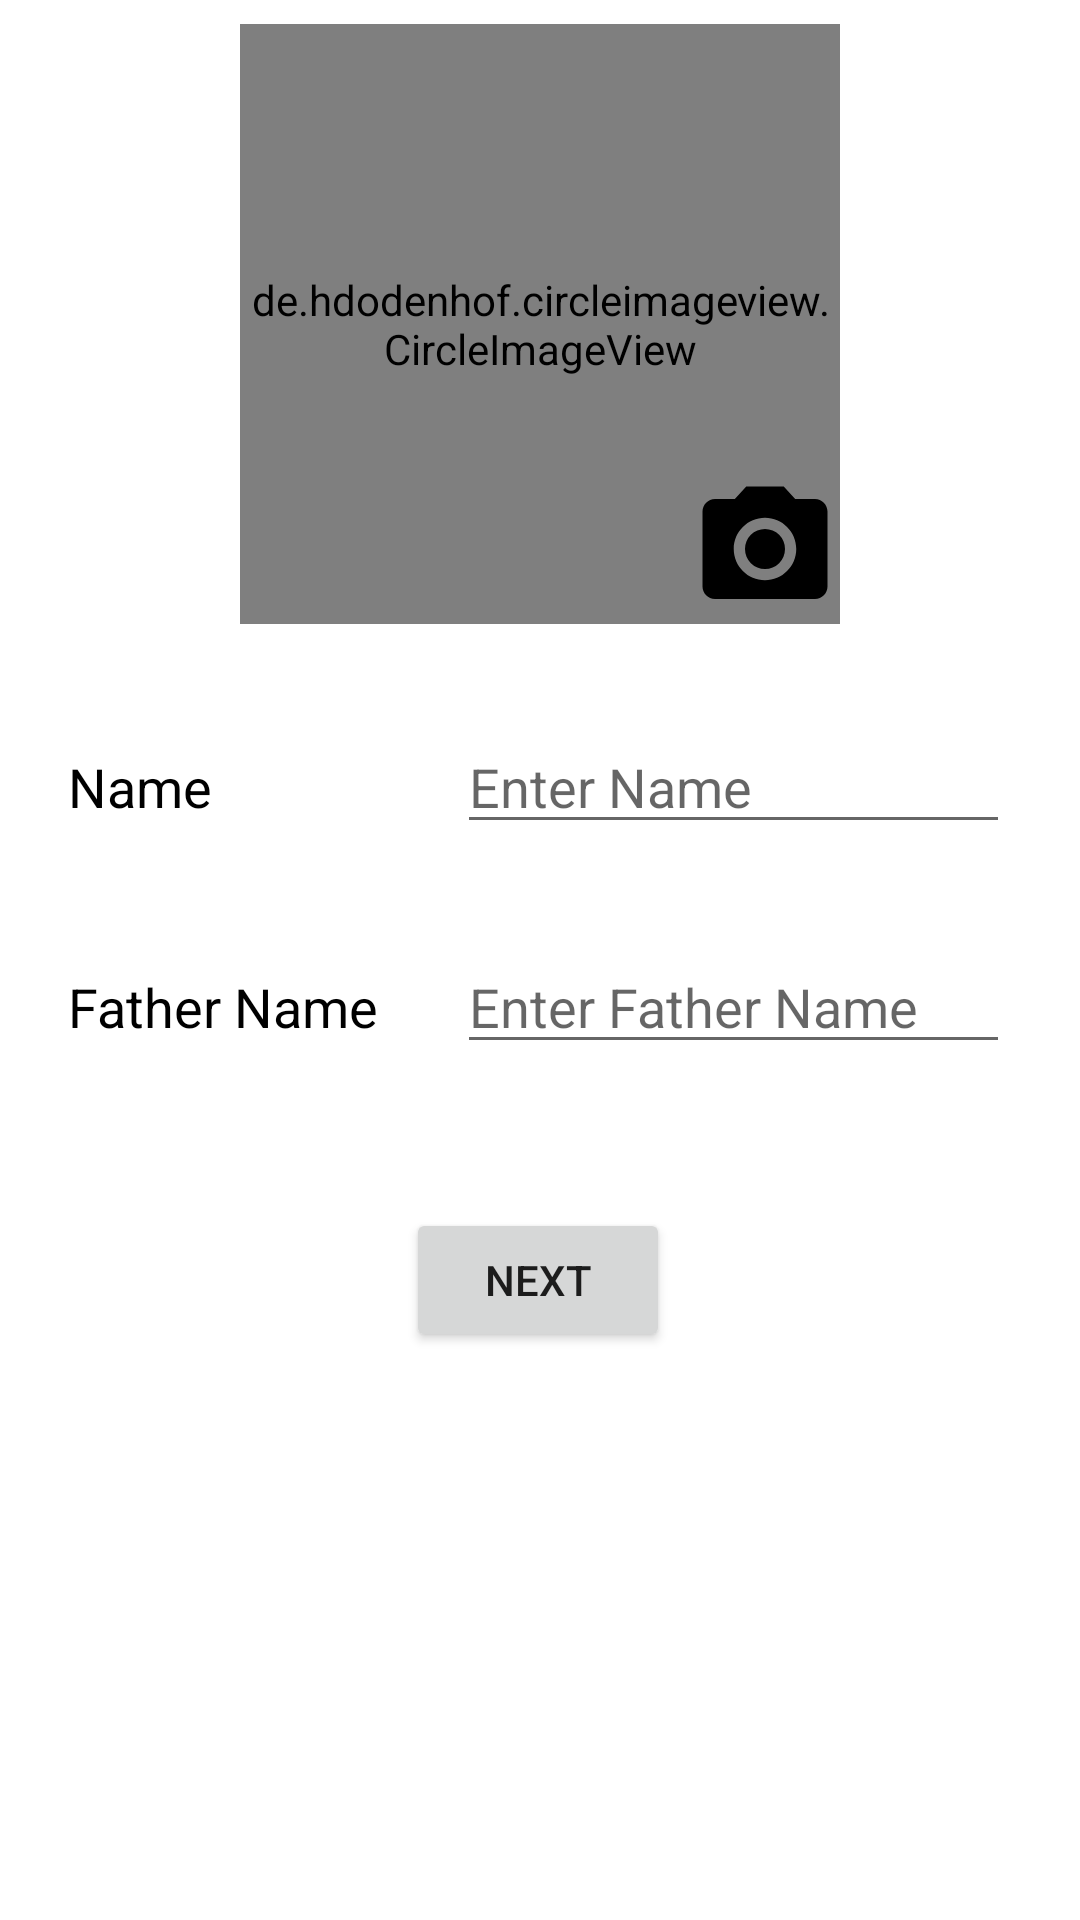

This screen was rendered from an Android layout file. Write that file and the resources it references.
<!-- AndroidManifest.xml: application theme Theme.InternshipTask4 -->
<!-- res/layout/activity_main.xml -->
<?xml version="1.0" encoding="utf-8"?>
<androidx.constraintlayout.widget.ConstraintLayout xmlns:android="http://schemas.android.com/apk/res/android"
    xmlns:app="http://schemas.android.com/apk/res-auto"
    xmlns:tools="http://schemas.android.com/tools"
    android:layout_width="match_parent"
    android:layout_height="match_parent"
    tools:context=".MainActivity">

    <Button
        android:id="@+id/idbtnnext"
        android:layout_width="wrap_content"
        android:layout_height="wrap_content"
        android:layout_marginTop="48dp"
        android:text="Next"
        app:layout_constraintEnd_toEndOf="parent"
        app:layout_constraintHorizontal_bias="0.498"
        app:layout_constraintStart_toStartOf="parent"
        app:layout_constraintTop_toBottomOf="@+id/constraintLayout2" />

    <androidx.constraintlayout.widget.ConstraintLayout
        android:id="@+id/constraintLayout2"
        android:layout_width="314dp"
        android:layout_height="0dp"
        android:layout_marginTop="32dp"
        app:layout_constraintEnd_toEndOf="parent"
        app:layout_constraintHorizontal_bias="0.494"
        app:layout_constraintStart_toStartOf="parent"
        app:layout_constraintTop_toBottomOf="@+id/constraintLayout">

        <LinearLayout
            android:id="@+id/linearLayout"
            android:layout_width="match_parent"
            android:layout_height="wrap_content"
            android:orientation="horizontal"
            app:layout_constraintEnd_toEndOf="parent"
            app:layout_constraintStart_toStartOf="parent"
            app:layout_constraintTop_toTopOf="parent">

            <TextView
                android:id="@+id/textView3"
                android:layout_width="wrap_content"
                android:layout_height="wrap_content"
                android:layout_weight="1"
                android:text="Name"
                android:textColor="#000000"
                android:textSize="18sp" />

            <EditText
                android:id="@+id/idEtName"
                android:layout_width="wrap_content"
                android:layout_height="wrap_content"
                android:layout_weight="1"
                android:hint="Enter Name"
                android:textColor="#000000" />

        </LinearLayout>

        <LinearLayout
            android:layout_width="match_parent"
            android:layout_height="wrap_content"
            android:layout_marginTop="32dp"
            android:orientation="horizontal"
            app:layout_constraintEnd_toEndOf="parent"
            app:layout_constraintHorizontal_bias="0.0"
            app:layout_constraintStart_toStartOf="parent"
            app:layout_constraintTop_toBottomOf="@+id/linearLayout">

            <TextView
                android:id="@+id/textView"
                android:layout_width="wrap_content"
                android:layout_height="wrap_content"
                android:layout_weight="1"
                android:text="Father Name"
                android:textColor="#000000"
                android:textSize="18sp" />

            <EditText
                android:id="@+id/idEdFatherName"
                android:layout_width="wrap_content"
                android:layout_height="wrap_content"
                android:layout_weight="1"
                android:hint="Enter Father Name"
                android:textColor="#000000" />

        </LinearLayout>
    </androidx.constraintlayout.widget.ConstraintLayout>

    <androidx.constraintlayout.widget.ConstraintLayout
        android:id="@+id/constraintLayout"
        android:layout_width="200dp"
        android:layout_height="200dp"
        android:layout_marginTop="8dp"
        app:layout_constraintEnd_toEndOf="parent"
        app:layout_constraintStart_toStartOf="parent"
        app:layout_constraintTop_toTopOf="parent">

        <de.hdodenhof.circleimageview.CircleImageView
            xmlns:app="http://schemas.android.com/apk/res-auto"
            android:id="@+id/idProfilePicture"
            android:layout_width="200dp"
            android:layout_height="200dp"
            app:civ_border_width="2dp"
            app:civ_border_color="#FF000000"
            app:layout_constraintBottom_toBottomOf="parent"
            app:layout_constraintEnd_toEndOf="parent"
            app:layout_constraintStart_toStartOf="parent"
            app:layout_constraintTop_toTopOf="parent"
            app:srcCompat="@drawable/ic_user_placeholder" />

        <ImageView
            android:id="@+id/idPickImgFromGallery"
            android:layout_width="50dp"
            android:layout_height="50dp"
            android:layout_marginStart="132dp"
            app:layout_constraintBottom_toBottomOf="parent"
            app:layout_constraintEnd_toEndOf="parent"
            app:layout_constraintHorizontal_bias="1.0"
            app:layout_constraintStart_toStartOf="parent"
            app:srcCompat="@drawable/ic_camera" />
    </androidx.constraintlayout.widget.ConstraintLayout>

</androidx.constraintlayout.widget.ConstraintLayout>
<!-- resources referenced by this layout -->
<resources>
  <!-- drawable ic_camera (drawable) -->
  <vector android:height="24dp" android:tint="#000000"
      android:viewportHeight="24" android:viewportWidth="24"
      android:width="24dp"
      xmlns:android="http://schemas.android.com/apk/res/android">
      <path android:fillColor="@color/purple_200"
          android:pathData="M12,12m-3.2,0a3.2,3.2 0,1 1,6.4 0a3.2,3.2 0,1 1,-6.4 0"/>
      <path android:fillColor="@color/teal_700"
          android:pathData="M9,2L7.17,4L4,4c-1.1,0 -2,0.9 -2,2v12c0,1.1 0.9,2 2,2h16c1.1,0 2,-0.9 2,-2L22,6c0,-1.1 -0.9,-2 -2,-2h-3.17L15,2L9,2zM12,17c-2.76,0 -5,-2.24 -5,-5s2.24,-5 5,-5 5,2.24 5,5 -2.24,5 -5,5z"/>
  
  </vector>
  <!-- drawable ic_user_placeholder: png bitmap (drawable-v24, 1699 bytes) -->
  <style name="Theme.InternshipTask4" parent="Theme.MaterialComponents.DayNight.DarkActionBar">
          
          <item name="colorPrimary">@color/purple_500</item>
          <item name="colorPrimaryVariant">@color/purple_700</item>
          <item name="colorOnPrimary">@color/white</item>
          
          <item name="colorSecondary">@color/teal_200</item>
          <item name="colorSecondaryVariant">@color/teal_700</item>
          <item name="colorOnSecondary">@color/black</item>
          
          <item name="android:statusBarColor" tools:targetApi="l">?attr/colorPrimaryVariant</item>
          
      </style>
  <!-- not gathered from this repository: default colours our renderer supplied (Android Studio template values) -->
  <color name="purple_200">#FFBB86FC</color>
  <color name="purple_500">#FF6200EE</color>
  <color name="purple_700">#FF3700B3</color>
  <color name="teal_200">#FF03DAC5</color>
  <color name="teal_700">#FF018786</color>
  <color name="black">#FF000000</color>
  <color name="white">#FFFFFFFF</color>
</resources>
